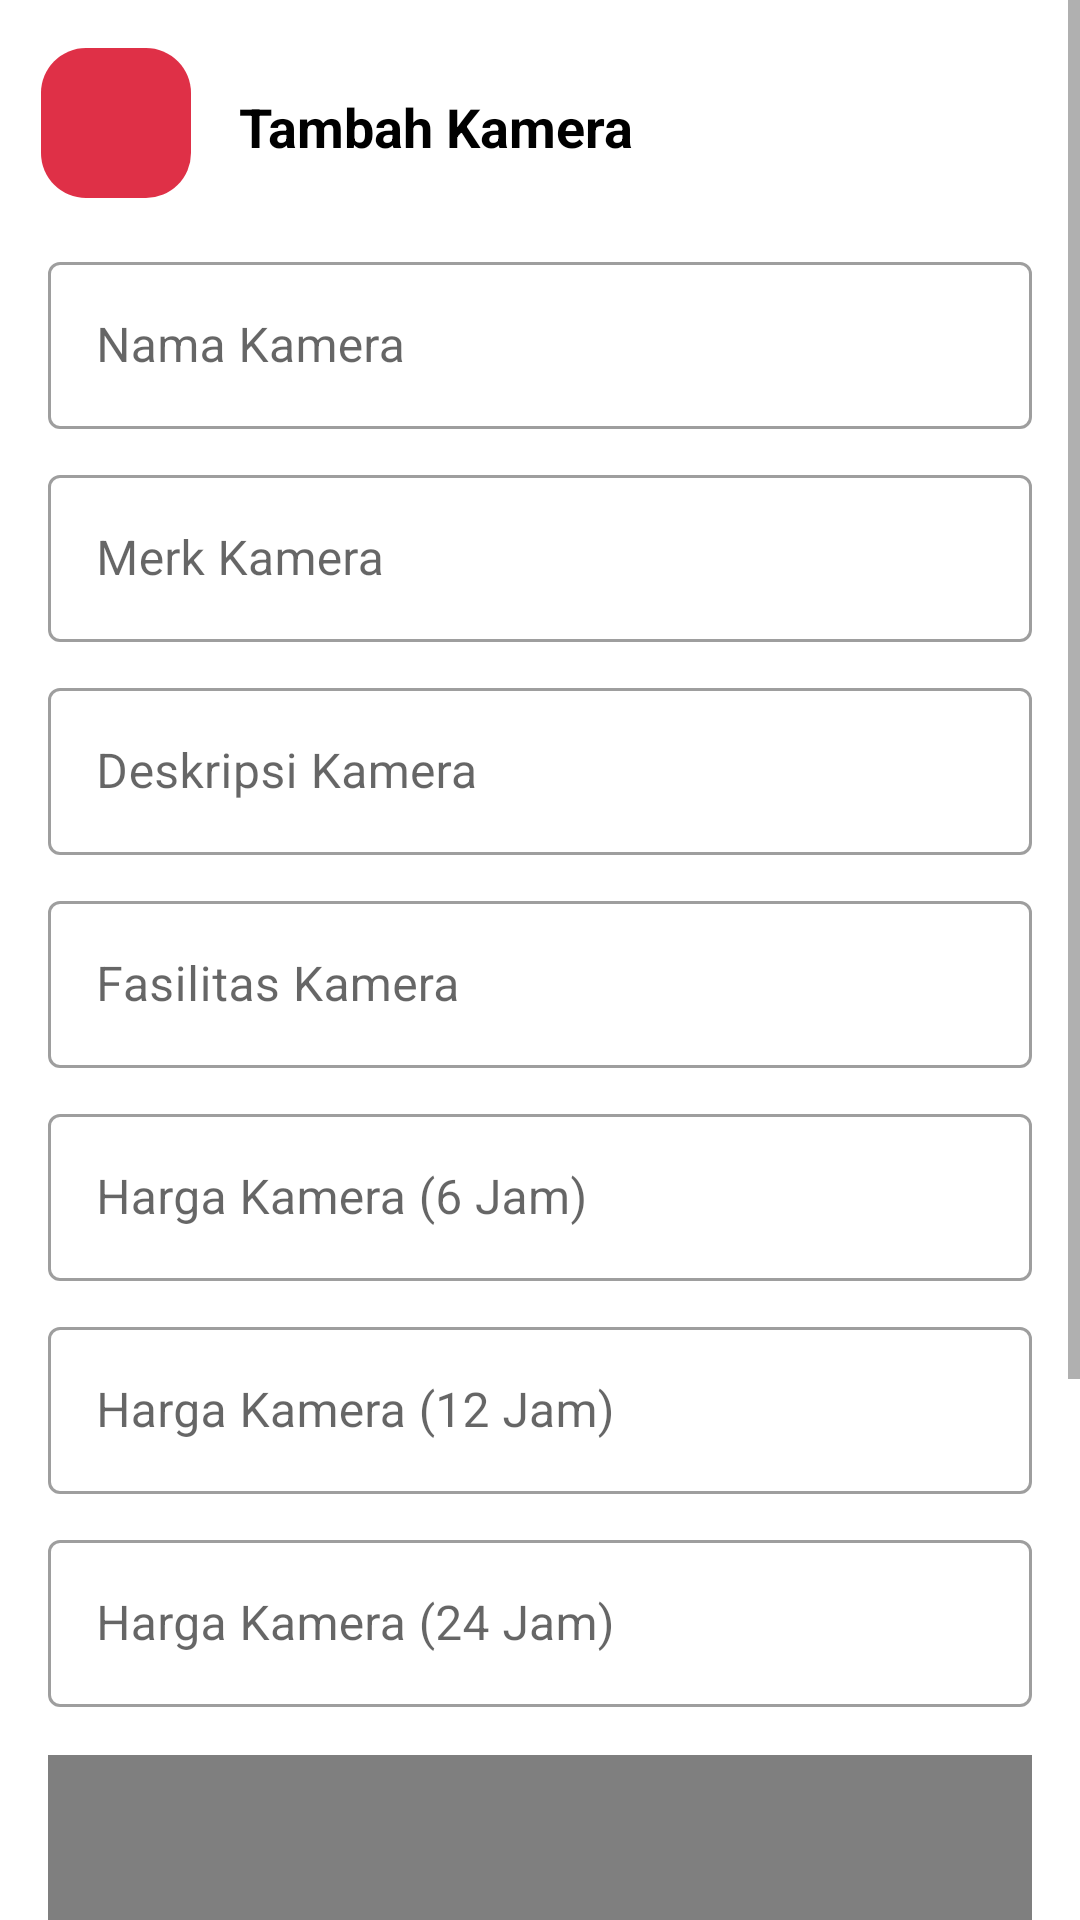

This screen was rendered from an Android layout file. Write that file and the resources it references.
<!-- AndroidManifest.xml: application theme Theme.Penyewaan_kamera -->
<!-- res/layout/activity_camera_add.xml -->
<?xml version="1.0" encoding="utf-8"?>
<ScrollView
    android:layout_width="match_parent"
    android:layout_height="match_parent"
    xmlns:android="http://schemas.android.com/apk/res/android"
    xmlns:app="http://schemas.android.com/apk/res-auto"
    xmlns:tools="http://schemas.android.com/tools"
    tools:context=".ui.camera.CameraAddActivity">

    <androidx.constraintlayout.widget.ConstraintLayout
        android:layout_width="match_parent"
        android:layout_height="wrap_content">


        <ImageButton
            android:id="@+id/backButton"
            android:layout_width="50dp"
            android:layout_height="50dp"
            android:layout_marginTop="16dp"
            android:background="@drawable/rounded_bg"
            android:contentDescription="@string/button"
            android:src="@drawable/ic_baseline_arrow_back_24"
            app:tint="@color/white"
            app:layout_constraintEnd_toEndOf="parent"
            app:layout_constraintHorizontal_bias="0.044"
            app:layout_constraintStart_toStartOf="parent"
            app:layout_constraintTop_toTopOf="parent" />


        <TextView
            android:id="@+id/textView23"
            android:layout_width="wrap_content"
            android:layout_height="wrap_content"
            android:layout_marginStart="16dp"
            android:layout_marginTop="30dp"
            android:text="Tambah Kamera"
            android:textColor="@color/black"
            android:textSize="18sp"
            android:textStyle="bold"
            app:layout_constraintStart_toEndOf="@+id/backButton"
            app:layout_constraintTop_toTopOf="parent" />

        <com.google.android.material.textfield.TextInputLayout
            android:id="@+id/textInputLayout"
            style="@style/Widget.MaterialComponents.TextInputLayout.OutlinedBox"
            android:layout_width="match_parent"
            android:layout_height="wrap_content"
            android:layout_marginStart="16dp"
            android:layout_marginEnd="16dp"
            android:layout_marginTop="16dp"
            app:layout_constraintTop_toBottomOf="@+id/backButton">

            <com.google.android.material.textfield.TextInputEditText
                android:id="@+id/nameEt"
                android:layout_width="match_parent"
                android:layout_height="wrap_content"
                android:inputType="textCapWords"
                android:hint="Nama Kamera" />

        </com.google.android.material.textfield.TextInputLayout>

        <com.google.android.material.textfield.TextInputLayout
            android:id="@+id/textInputLayout11"
            style="@style/Widget.MaterialComponents.TextInputLayout.OutlinedBox"
            android:layout_width="match_parent"
            android:layout_marginStart="16dp"
            android:layout_marginEnd="16dp"
            android:layout_height="wrap_content"
            android:layout_marginTop="10dp"
            app:layout_constraintTop_toBottomOf="@+id/textInputLayout">

            <com.google.android.material.textfield.TextInputEditText
                android:id="@+id/merkEt"
                android:layout_width="match_parent"
                android:layout_height="wrap_content"
                android:inputType="textCapWords"
                android:hint="Merk Kamera" />

        </com.google.android.material.textfield.TextInputLayout>

        <com.google.android.material.textfield.TextInputLayout
            android:id="@+id/textInputLayout12"
            style="@style/Widget.MaterialComponents.TextInputLayout.OutlinedBox"
            android:layout_width="match_parent"
            android:layout_height="wrap_content"
            android:layout_marginStart="16dp"
            android:layout_marginEnd="16dp"
            android:layout_marginTop="10dp"
            app:layout_constraintTop_toBottomOf="@+id/textInputLayout11">

            <com.google.android.material.textfield.TextInputEditText
                android:id="@+id/description"
                android:layout_width="match_parent"
                android:layout_height="wrap_content"
                android:hint="Deskripsi Kamera"
                android:inputType="textMultiLine"
                android:singleLine="false" />

        </com.google.android.material.textfield.TextInputLayout>

        <com.google.android.material.textfield.TextInputLayout
            android:id="@+id/textInputLayout16"
            style="@style/Widget.MaterialComponents.TextInputLayout.OutlinedBox"
            android:layout_width="match_parent"
            android:layout_height="wrap_content"
            android:layout_marginStart="16dp"
            android:layout_marginEnd="16dp"
            android:layout_marginTop="10dp"
            app:layout_constraintTop_toBottomOf="@+id/textInputLayout12">

            <com.google.android.material.textfield.TextInputEditText
                android:id="@+id/facility"
                android:layout_width="match_parent"
                android:layout_height="wrap_content"
                android:hint="Fasilitas Kamera"
                android:inputType="textMultiLine"
                android:singleLine="false" />

        </com.google.android.material.textfield.TextInputLayout>

        <com.google.android.material.textfield.TextInputLayout
            android:id="@+id/textInputLayout13"
            style="@style/Widget.MaterialComponents.TextInputLayout.OutlinedBox"
            android:layout_width="match_parent"
            android:layout_marginStart="16dp"
            android:layout_marginEnd="16dp"
            android:layout_marginTop="10dp"
            android:layout_height="wrap_content"
            app:layout_constraintTop_toBottomOf="@+id/textInputLayout16">

            <com.google.android.material.textfield.TextInputEditText
                android:id="@+id/price"
                android:layout_width="match_parent"
                android:layout_height="wrap_content"
                android:hint="Harga Kamera (6 Jam)"
                android:inputType="number" />

        </com.google.android.material.textfield.TextInputLayout>

        <com.google.android.material.textfield.TextInputLayout
            android:id="@+id/textInputLayout14"
            style="@style/Widget.MaterialComponents.TextInputLayout.OutlinedBox"
            android:layout_width="match_parent"
            android:layout_marginTop="10dp"
            android:layout_height="wrap_content"
            android:layout_marginStart="16dp"
            android:layout_marginEnd="16dp"
            app:layout_constraintTop_toBottomOf="@+id/textInputLayout13">

            <com.google.android.material.textfield.TextInputEditText
                android:id="@+id/price2"
                android:layout_width="match_parent"
                android:layout_height="wrap_content"
                android:hint="Harga Kamera (12 Jam)"
                android:inputType="number" />

        </com.google.android.material.textfield.TextInputLayout>

        <com.google.android.material.textfield.TextInputLayout
            android:id="@+id/textInputLayout15"
            style="@style/Widget.MaterialComponents.TextInputLayout.OutlinedBox"
            android:layout_width="match_parent"
            android:layout_marginTop="10dp"
            android:layout_marginStart="16dp"
            android:layout_marginEnd="16dp"
            android:layout_height="wrap_content"
            app:layout_constraintTop_toBottomOf="@+id/textInputLayout14">

            <com.google.android.material.textfield.TextInputEditText
                android:id="@+id/price3"
                android:layout_width="match_parent"
                android:layout_height="wrap_content"
                android:hint="Harga Kamera (24 Jam)"
                android:inputType="number" />

        </com.google.android.material.textfield.TextInputLayout>

        <com.makeramen.roundedimageview.RoundedImageView
            android:id="@+id/ArticleDp"
            android:layout_width="match_parent"
            android:layout_marginStart="16dp"
            android:layout_marginEnd="16dp"
            android:layout_marginTop="16dp"
            android:scaleType="centerCrop"
            android:contentDescription="@string/image"
            android:background="@drawable/rounded_bg"
            app:riv_corner_radius="15dp"
            android:layout_height="200dp"
            app:layout_constraintTop_toBottomOf="@+id/textInputLayout15"
            tools:layout_editor_absoluteX="5dp" />

        <ImageView
            android:id="@+id/imageHint"
            android:layout_width="100dp"
            android:layout_height="100dp"
            android:src="@drawable/ic_photo_camera_black_48dp"
            app:tint="@color/white"
            android:contentDescription="@string/image"
            app:layout_constraintBottom_toBottomOf="@+id/ArticleDp"
            app:layout_constraintEnd_toEndOf="@+id/ArticleDp"
            app:layout_constraintStart_toStartOf="@+id/ArticleDp"
            app:layout_constraintTop_toTopOf="@+id/ArticleDp" />

        <ProgressBar
            android:id="@+id/progressBar"
            android:layout_width="wrap_content"
            android:layout_height="wrap_content"
            android:layout_marginTop="16dp"
            android:visibility="gone"
            app:layout_constraintEnd_toEndOf="parent"
            app:layout_constraintStart_toStartOf="parent"
            app:layout_constraintTop_toBottomOf="@+id/ArticleDp" />

        <Button
            android:layout_width="match_parent"
            android:layout_height="60dp"
            android:layout_marginTop="16dp"
            android:text="Unggah Kamera"
            android:layout_marginBottom="30sp"
            android:textAllCaps="false"
            android:textStyle="bold"
            android:layout_marginStart="16dp"
            android:id="@+id/uploadArticle"
            android:layout_marginEnd="16dp"
            app:layout_constraintBottom_toBottomOf="parent"
            app:layout_constraintTop_toBottomOf="@+id/progressBar"
            tools:layout_editor_absoluteX="16dp" />

    </androidx.constraintlayout.widget.ConstraintLayout>

</ScrollView>
<!-- resources referenced by this layout -->
<resources>
  <color name="black">#FF000000</color>
  <color name="white">#FFFFFFFF</color>
  <!-- drawable rounded_bg (drawable) -->
  <?xml version="1.0" encoding="utf-8"?>
  <shape xmlns:android="http://schemas.android.com/apk/res/android" android:shape="rectangle">
  
      <corners android:radius="15dp" />
      <solid android:color="@color/background" />
  
  </shape>
  <string name="button">button</string>
  <string name="image">image</string>
  <style name="Theme.Penyewaan_kamera" parent="Theme.MaterialComponents.Light.NoActionBar">
          
          <item name="colorPrimary">@color/background</item>
          <item name="colorPrimaryVariant">@color/background</item>
          <item name="colorOnPrimary">@color/white</item>
          
          <item name="colorSecondary">@color/background</item>
          <item name="colorSecondaryVariant">@color/teal_700</item>
          <item name="colorOnSecondary">@color/black</item>
          
          <item name="android:statusBarColor" tools:targetApi="l">?attr/colorPrimaryVariant</item>
          
      </style>
  <color name="background">#df3047</color>
  <color name="teal_700">#FF018786</color>
</resources>
